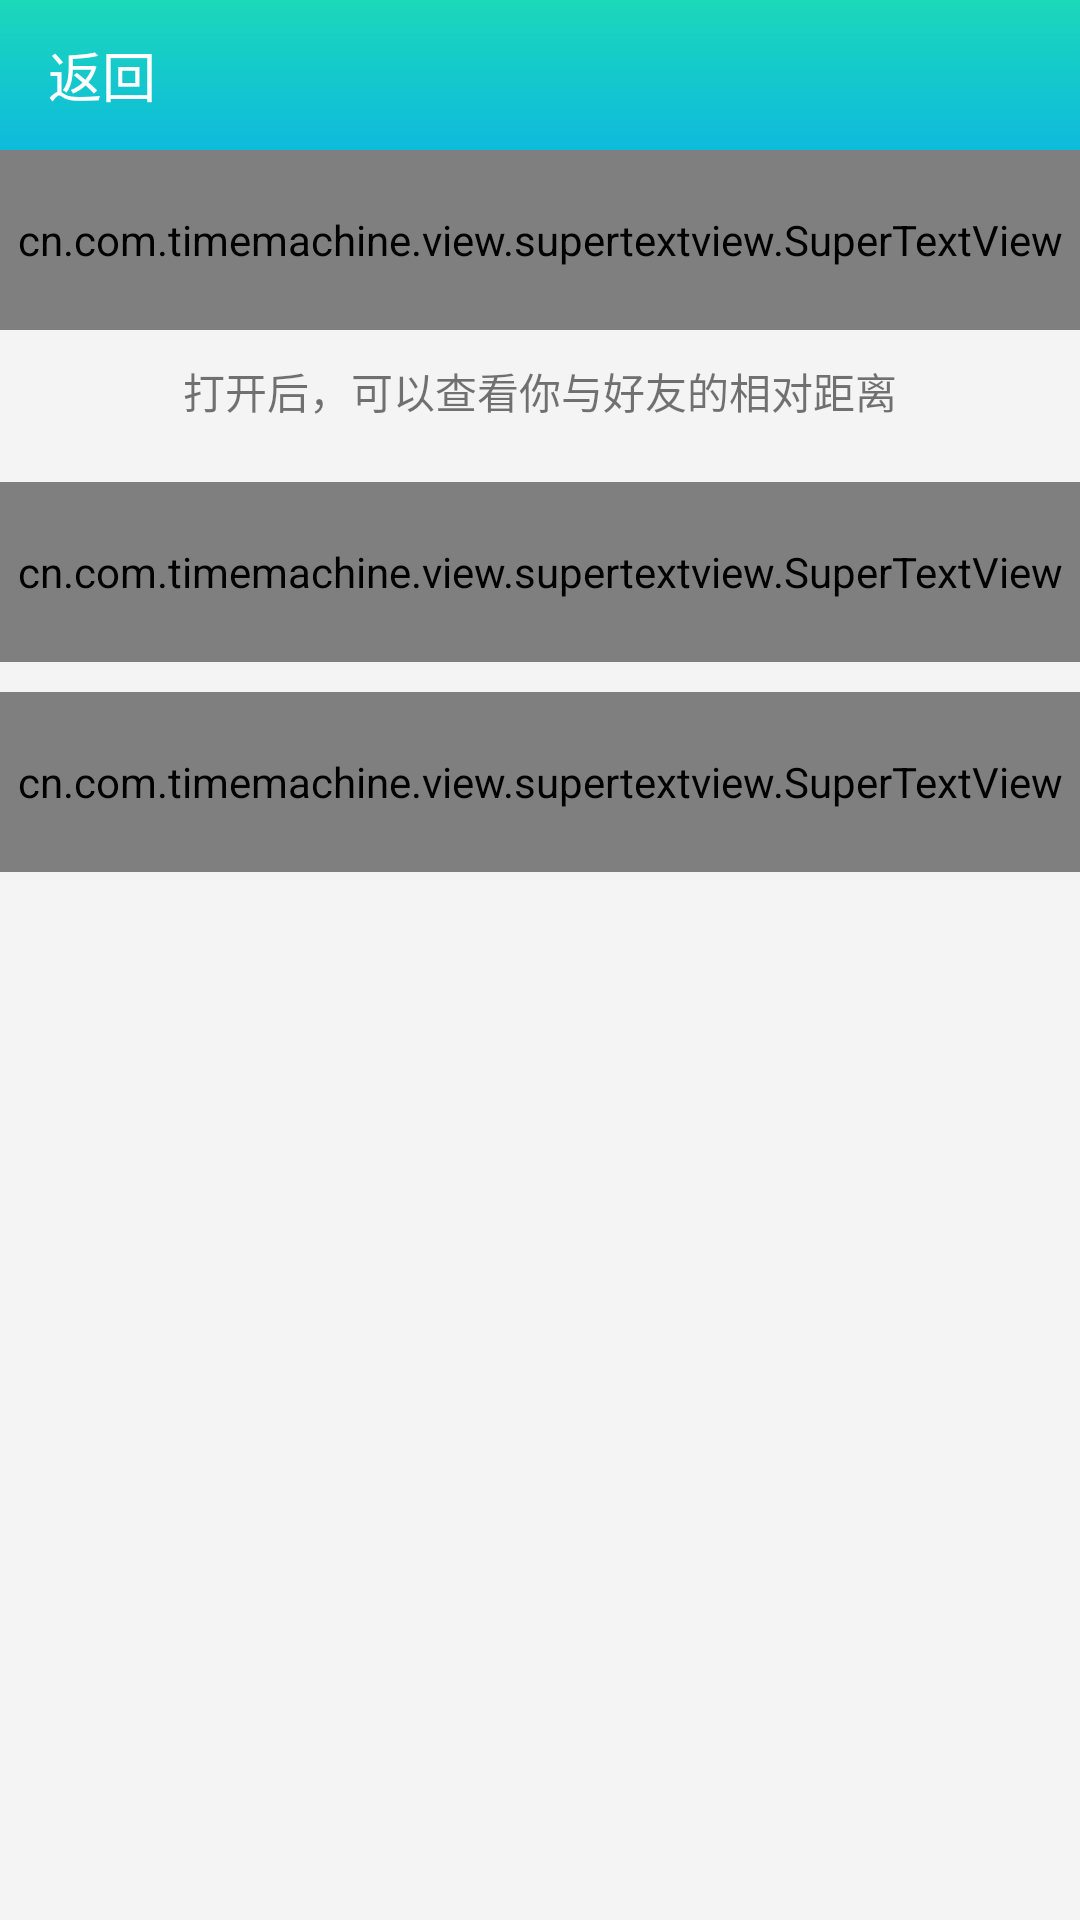

Android layout source for this screen:
<!-- AndroidManifest.xml: application theme AppTheme -->
<!-- res/layout/activity_setting.xml -->
<?xml version="1.0" encoding="utf-8"?>
<LinearLayout xmlns:android="http://schemas.android.com/apk/res/android"
    xmlns:app="http://schemas.android.com/apk/res-auto"
    xmlns:tools="http://schemas.android.com/tools"
    android:layout_width="match_parent"
    android:layout_height="match_parent"
    android:orientation="vertical"
    android:background="@color/bg"
    tools:context="cn.com.timemachine.ui.activity.SettingActivity">
    <include layout="@layout/back_toolbar_item"/>
    <cn.com.timemachine.view.supertextview.SuperTextView
        android:id="@+id/super_location"
        android:layout_width="match_parent"
        android:layout_height="60dp"
        app:sLeftTextString="@string/My_location"
        app:sLeftTextSize="@dimen/Info_RightSize"
        app:sLeftTextColor="@color/text_black_color33"
        app:sRightIconHeight="12dp"
        app:sRightIconWidth="12dp"
        app:sRightViewType="switchBtn"
        app:sSwitchIsChecked="true"
        app:sThumbResource="@drawable/thumb"
        app:sTrackResource="@drawable/track"
        app:sRightTextColor="@color/gay_text"
        />
    <TextView
        android:layout_marginTop="10dp"
        android:layout_gravity="center_horizontal"
        android:layout_width="wrap_content"
        android:layout_height="wrap_content"
        android:text="@string/location_desc"
        />
    <cn.com.timemachine.view.supertextview.SuperTextView
        android:id="@+id/super_about"
        android:layout_marginTop="20dp"
        android:layout_width="match_parent"
        android:layout_height="60dp"
        app:sLeftTextString="@string/About"
        app:sLeftTextSize="@dimen/Info_RightSize"
        app:sLeftTextColor="@color/text_black_color33"
        app:sRightIconHeight="15dp"
        app:sRightIconWidth="15dp"
        app:sRightTextString="2"
        app:sRightTextBackground="@drawable/shape_cycle_rectangle"
        app:sRightIconRes="@mipmap/iv_user_right"
        app:sRightViewMarginRight="1dp"
        app:sRightTextSize="18sp"
        app:sRightTextColor="@color/white"
        />
    <cn.com.timemachine.view.supertextview.SuperTextView
        android:id="@+id/super_quit"
        android:layout_marginTop="10dp"
        android:layout_width="match_parent"
        android:layout_height="60dp"
        app:sLeftTextString="@string/Quit"
        app:sLeftTextSize="@dimen/Info_RightSize"
        app:sLeftTextColor="@color/text_black_color33"
        app:sRightIconHeight="15dp"
        app:sRightIconWidth="15dp"
        app:sRightIconRes="@mipmap/iv_user_right"
        app:sRightViewMarginRight="1dp"
        app:sRightTextSize="@dimen/Info_LeftSize"
        app:sRightTextColor="@color/gay_text"
        />
</LinearLayout>
<!-- res/layout/back_toolbar_item.xml (included above) -->
<?xml version="1.0" encoding="utf-8"?>
<android.support.v7.widget.Toolbar
    android:id="@+id/toolbar"
    android:layout_width="match_parent"
    android:layout_height="50dp"
    android:background="@drawable/shape"
    xmlns:android="http://schemas.android.com/apk/res/android"
    xmlns:app="http://schemas.android.com/apk/res-auto">
   <TextView
       android:id="@+id/bt_back"
       android:layout_width="wrap_content"
       android:layout_height="wrap_content"
       android:text="返回"
       android:drawablePadding="5dp"
       android:textSize="18sp"
       android:clickable="true"
       android:textColor="@color/white"
       android:drawableLeft="@mipmap/iv_white_back"/>

        <TextView
            android:id="@+id/tv_title"
            android:layout_width="wrap_content"
            android:layout_height="wrap_content"
            android:text=""
            android:textSize="20sp"
            android:layout_gravity="center_horizontal"
            android:textColor="@android:color/white"/>
    </android.support.v7.widget.Toolbar>
<!-- resources referenced by this layout -->
<resources>
  <color name="bg">#F4F4F4</color>
  <color name="gay_text">#999999</color>
  <color name="text_black_color33">#333333</color>
  <color name="white">#FFFFFF</color>
  <dimen name="Info_LeftSize">15sp</dimen>
  <dimen name="Info_RightSize">16sp</dimen>
  <!-- drawable shape (drawable) -->
  <?xml version="1.0" encoding="utf-8"?>
  <shape xmlns:android="http://schemas.android.com/apk/res/android"
      android:shape="rectangle">
  
      <gradient
          android:angle="90"
          android:centerX="0.7"
          android:endColor="@color/shape1"
          android:startColor="@color/shape2"
          android:centerColor="@color/shape3"
          android:type="linear" />
  </shape>
  <!-- drawable shape_cycle_rectangle (drawable) -->
  <?xml version="1.0" encoding="utf-8"?>
  <shape xmlns:android="http://schemas.android.com/apk/res/android"
      android:shape="rectangle" >
  
      
      <size android:height="25dp" android:width="25dp"/>
      
      <corners android:radius="30dp"/>
  
      <solid android:color="#E91E63"/>
  </shape>
  <!-- mipmap iv_user_right: png bitmap (mipmap-xxhdpi, 4301 bytes) -->
  <string name="About">关于时光机</string>
  <string name="My_location">我的位置</string>
  <string name="Quit">退出登录</string>
  <string name="location_desc">打开后，可以查看你与好友的相对距离</string>
  <style name="AppTheme" parent="Theme.AppCompat.Light.NoActionBar">
          
          <item name="colorPrimary">@color/colorPrimary</item>
          <item name="colorPrimaryDark">@color/colorPrimaryDark</item>
          <item name="colorAccent">@color/colorAccent</item>
          <item name="android:windowContentOverlay">@null</item>
          <item name="android:windowAnimationStyle">@style/AnimationActivity</item>
      </style>
  <color name="shape1">#1cd9b9</color>
  <color name="shape2">#0ebbdc</color>
  <color name="shape3">#17cec5</color>
  <color name="colorPrimary">#009EFD</color>
  <color name="colorPrimaryDark">#009EFD</color>
  <color name="colorAccent">#FF4081</color>
  <style name="AnimationActivity" parent="@android:style/Animation.Activity">
          <item name="android:activityOpenEnterAnimation">@anim/slide_right_in</item>
          <item name="android:activityOpenExitAnimation">@anim/slide_left_out</item>
          <item name="android:activityCloseEnterAnimation">@anim/slide_left_in</item>
          <item name="android:activityCloseExitAnimation">@anim/slide_right_out</item>
      </style>
</resources>
